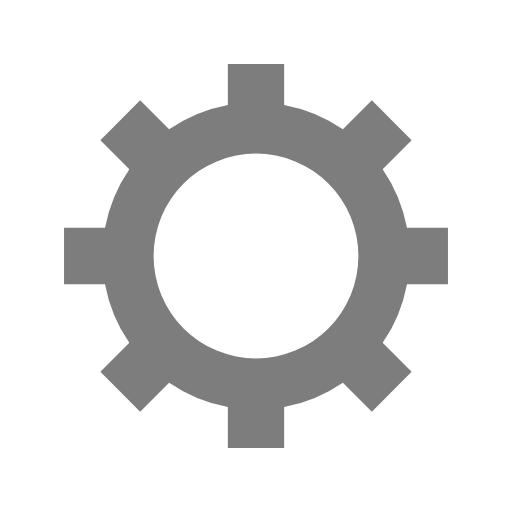
t = 0.00 s
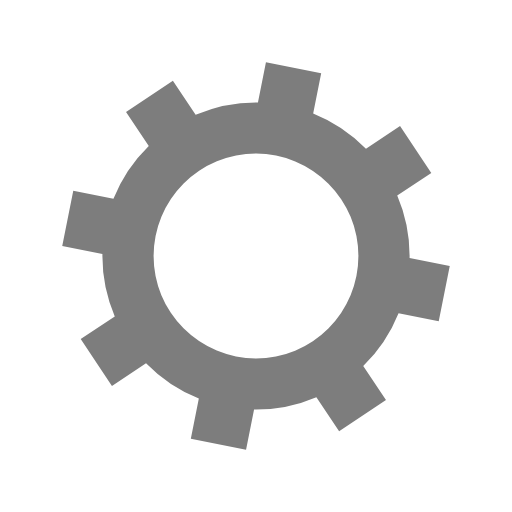
t = 0.07 s
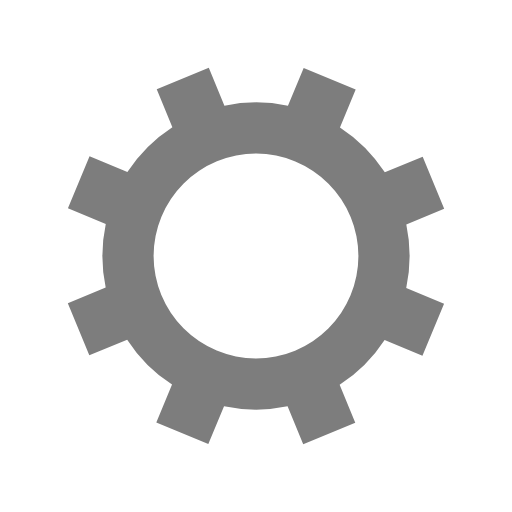
t = 0.13 s
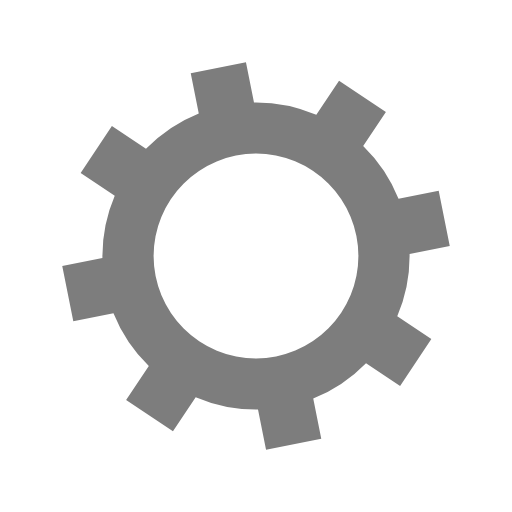
t = 0.20 s

The animated SVG that drew these frames (rendered in a browser with its animation timeline set to each time). Animation: 1 SMIL element (animateTransform=1); one cycle of 0.26 s, repeats indefinitely.

<?xml version="1.0" encoding="utf-8"?>
<svg xmlns="http://www.w3.org/2000/svg" xmlns:xlink="http://www.w3.org/1999/xlink"
    style="margin: auto; background: none; display: block; shape-rendering: auto;" width="200px" height="200px"
    viewBox="0 0 100 100" preserveAspectRatio="xMidYMid">
    <g transform="translate(50 50)">
        <g>
            <animateTransform attributeName="transform" type="rotate" values="0;45" keyTimes="0;1"
                dur="0.2631578947368421s" repeatCount="indefinite"></animateTransform>
            <path
                d="M29.491524206117255 -5.5 L37.491524206117255 -5.5 L37.491524206117255 5.5 L29.491524206117255 5.5 A30 30 0 0 1 24.742744050198738 16.964569457146712 L24.742744050198738 16.964569457146712 L30.399598299691117 22.621423706639092 L22.621423706639096 30.399598299691114 L16.964569457146716 24.742744050198734 A30 30 0 0 1 5.5 29.491524206117255 L5.5 29.491524206117255 L5.5 37.491524206117255 L-5.499999999999997 37.491524206117255 L-5.499999999999997 29.491524206117255 A30 30 0 0 1 -16.964569457146705 24.742744050198738 L-16.964569457146705 24.742744050198738 L-22.621423706639085 30.399598299691117 L-30.399598299691117 22.621423706639092 L-24.742744050198738 16.964569457146712 A30 30 0 0 1 -29.491524206117255 5.500000000000009 L-29.491524206117255 5.500000000000009 L-37.491524206117255 5.50000000000001 L-37.491524206117255 -5.500000000000001 L-29.491524206117255 -5.500000000000002 A30 30 0 0 1 -24.742744050198738 -16.964569457146705 L-24.742744050198738 -16.964569457146705 L-30.399598299691117 -22.621423706639085 L-22.621423706639092 -30.399598299691117 L-16.964569457146712 -24.742744050198738 A30 30 0 0 1 -5.500000000000011 -29.491524206117255 L-5.500000000000011 -29.491524206117255 L-5.500000000000012 -37.491524206117255 L5.499999999999998 -37.491524206117255 L5.5 -29.491524206117255 A30 30 0 0 1 16.964569457146702 -24.74274405019874 L16.964569457146702 -24.74274405019874 L22.62142370663908 -30.39959829969112 L30.399598299691117 -22.6214237066391 L24.742744050198738 -16.964569457146716 A30 30 0 0 1 29.491524206117255 -5.500000000000013 M0 -20A20 20 0 1 0 0 20 A20 20 0 1 0 0 -20"
                fill="#7d7d7d"></path>
        </g>
    </g>
    <!-- [ldio] generated by https://loading.io/ -->
</svg>